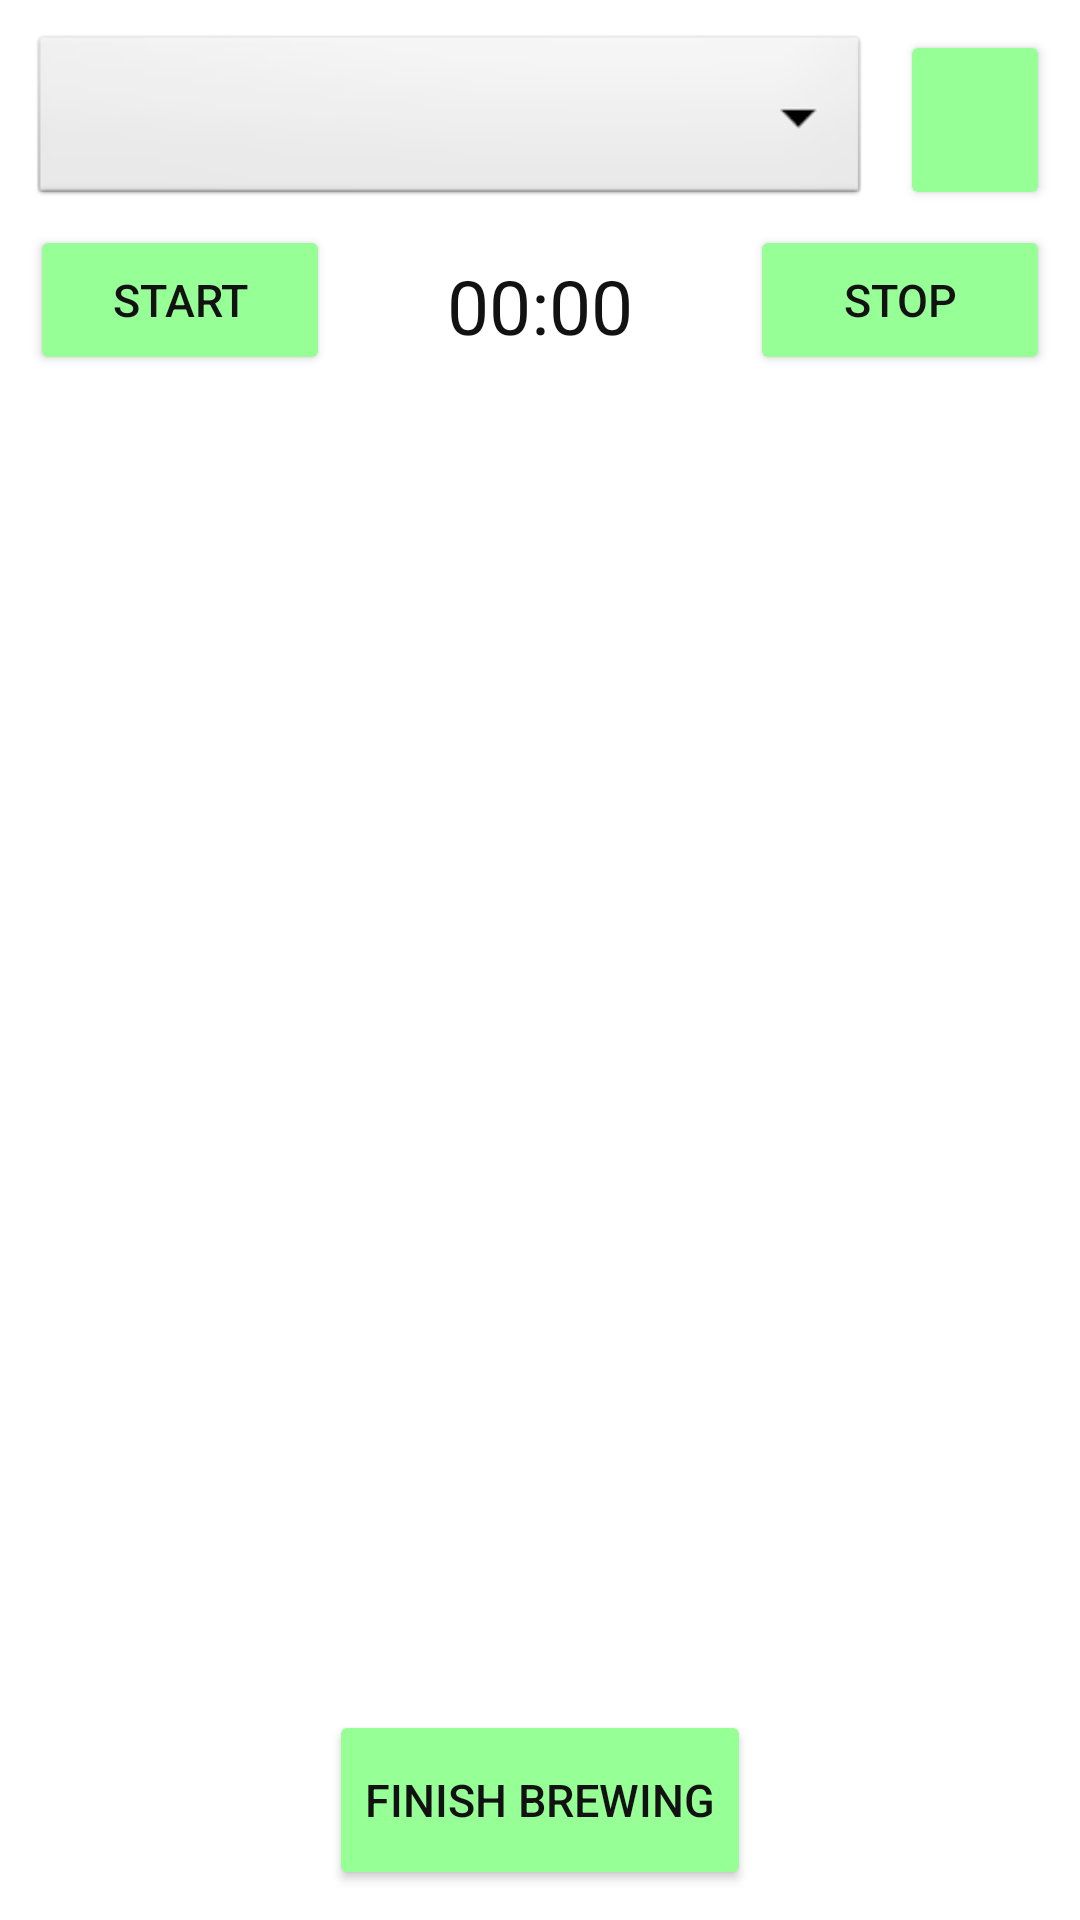

The Android layout XML behind this screen, and the referenced resources:
<!-- AndroidManifest.xml: application theme Theme.Brauport -->
<!-- res/layout/fragment_brew.xml -->
<?xml version="1.0" encoding="utf-8"?>
<androidx.constraintlayout.widget.ConstraintLayout xmlns:android="http://schemas.android.com/apk/res/android"
    xmlns:app="http://schemas.android.com/apk/res-auto"
    xmlns:tools="http://schemas.android.com/tools"
    android:layout_width="match_parent"
    android:layout_height="match_parent"
    tools:context=".ui.BrewFragment">

    <Spinner
        android:id="@+id/spinner"
        android:layout_width="0dp"
        android:layout_height="60dp"
        android:layout_marginStart="10dp"
        android:layout_marginTop="10dp"
        android:layout_marginEnd="10dp"
        android:background="@android:drawable/btn_dropdown"
        android:spinnerMode="dropdown"
        app:layout_constraintEnd_toStartOf="@+id/info_button"
        app:layout_constraintStart_toStartOf="parent"
        app:layout_constraintTop_toTopOf="parent"
        tools:ignore="SpeakableTextPresentCheck" />

    <Button
        android:id="@+id/info_button"
        style="@style/IconButtonTheme"
        android:layout_width="50dp"
        android:layout_height="60dp"
        android:layout_marginTop="10dp"
        android:layout_marginEnd="10dp"
        app:icon="@drawable/ic_info"
        app:layout_constraintEnd_toEndOf="parent"
        app:layout_constraintTop_toTopOf="parent"
        tools:ignore="SpeakableTextPresentCheck" />

    <Button
        android:id="@+id/timer_start_button"
        style="@style/ButtonTheme"
        android:layout_width="100dp"
        android:layout_height="50dp"
        android:layout_marginStart="10dp"
        android:layout_marginTop="5dp"
        android:text="@string/start_brew_timer"
        app:layout_constraintStart_toStartOf="parent"
        app:layout_constraintTop_toBottomOf="@+id/spinner" />

    <Button
        android:id="@+id/timer_stop_button"
        style="@style/ButtonTheme"
        android:layout_width="100dp"
        android:layout_height="50dp"
        android:layout_marginTop="5dp"
        android:layout_marginEnd="10dp"
        android:text="@string/stop_brew_timer"
        app:layout_constraintEnd_toEndOf="parent"
        app:layout_constraintTop_toBottomOf="@+id/spinner" />

    <TextView
        android:id="@+id/timer_text"
        style="@style/TextViewTheme"
        android:layout_width="wrap_content"
        android:layout_height="30dp"
        android:text="@string/time_dummy"
        android:textSize="25sp"
        app:layout_constraintBottom_toBottomOf="@+id/timer_start_button"
        app:layout_constraintEnd_toStartOf="@+id/timer_stop_button"
        app:layout_constraintStart_toEndOf="@+id/timer_start_button"
        app:layout_constraintTop_toTopOf="@+id/timer_start_button" />

    <androidx.recyclerview.widget.RecyclerView
        android:id="@+id/recycler_view"
        android:layout_width="0dp"
        android:layout_height="0dp"
        android:layout_marginLeft="10dp"
        android:layout_marginTop="5dp"
        android:layout_marginRight="10dp"
        android:layout_marginBottom="5dp"
        app:layoutManager="LinearLayoutManager"
        app:layout_constraintBottom_toTopOf="@+id/finish_button"
        app:layout_constraintLeft_toLeftOf="parent"
        app:layout_constraintRight_toRightOf="parent"
        app:layout_constraintTop_toBottomOf="@+id/timer_stop_button" />

    <Button
        android:id="@+id/finish_button"
        style="@style/ButtonTheme"
        android:layout_width="wrap_content"
        android:layout_height="60dp"
        android:layout_marginBottom="10dp"
        android:text="@string/end_brewing"
        app:layout_constraintBottom_toBottomOf="parent"
        app:layout_constraintEnd_toEndOf="parent"
        app:layout_constraintStart_toStartOf="parent" />
</androidx.constraintlayout.widget.ConstraintLayout>
<!-- resources referenced by this layout -->
<resources>
  <!-- drawable ic_info (drawable) -->
  <vector xmlns:android="http://schemas.android.com/apk/res/android"
      xmlns:tools="http://schemas.android.com/tools"
      android:width="24dp"
      android:height="24dp"
      android:tint="#000000"
      android:viewportWidth="24"
      android:viewportHeight="24">
      <path
          android:fillColor="@android:color/white"
          android:pathData="M12,2C6.48,2 2,6.48 2,12s4.48,10 10,10 10,-4.48 10,-10S17.52,2 12,2zM13,17h-2v-6h2v6zM13,9h-2L11,7h2v2z"
          tools:ignore="VectorRaster" />
  </vector>
  <string name="end_brewing">Finish Brewing</string>
  <string name="start_brew_timer">Start</string>
  <string name="stop_brew_timer">Stop</string>
  <string name="time_dummy">00:00</string>
  <style name="ButtonTheme" parent="ThemeOverlay.Material3.Button">
          <item name="android:textColor">@color/appBars_color</item>
          <item name="backgroundTint">@color/button_color</item>
          <item name="android:textSize">15sp</item>
          <item name="iconTint">@color/appBars_color</item>
          <item name="cornerRadius">20dp</item>
      </style>
  <style name="IconButtonTheme" parent="ThemeOverlay.Material3.Button">
          <item name="android:textColor">@color/appBars_color</item>
          <item name="backgroundTint">@color/button_color</item>
          <item name="cornerRadius">20dp</item>
          <item name="iconGravity">textStart</item>
          <item name="iconPadding">0dp</item>
          <item name="iconTint">@color/appBars_color</item>
      </style>
  <style name="TextViewTheme" parent="Widget.AppCompat.TextView">
          <item name="android:textColor">@color/appBars_color</item>
      </style>
  <style name="Theme.Brauport" parent="Theme.MaterialComponents.Light.NoActionBar">
          <item name="colorPrimary">@color/appBars_color</item>
          <item name="colorPrimaryVariant">@color/appBars_color</item>
          <item name="colorOnPrimary">@color/black</item>
          <item name="colorSecondary">@color/teal_200</item>
          <item name="colorSecondaryVariant">@color/teal_700</item>
          <item name="colorOnSecondary">@color/black</item>
          <item name="android:forceDarkAllowed" tools:targetApi="q">false</item>
          <item name="android:statusBarColor" tools:targetApi="l">?attr/colorPrimaryVariant</item>
      </style>
  <color name="appBars_color">#121212</color>
  <color name="button_color">#96FF96</color>
  <color name="black">#FF000000</color>
  <color name="teal_200">#FF03DAC5</color>
  <color name="teal_700">#FF018786</color>
</resources>
